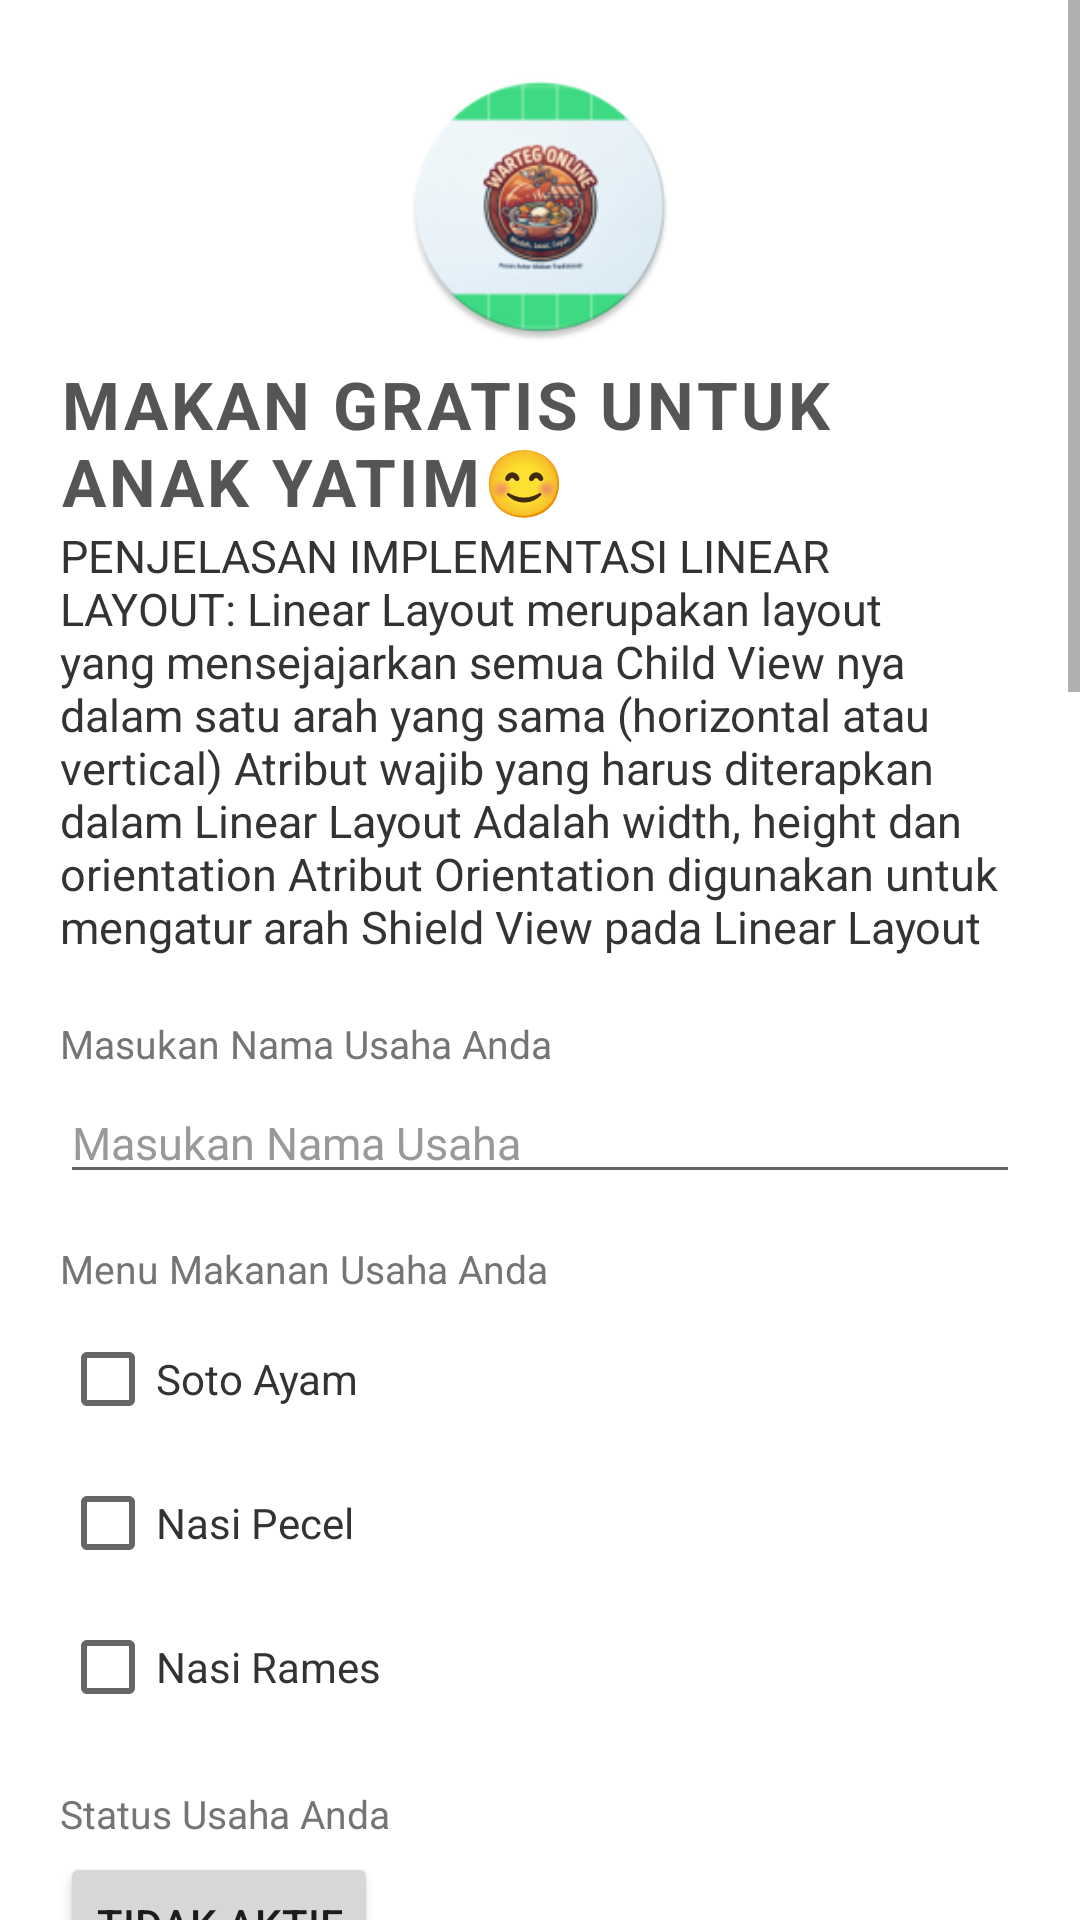

Reconstruct the res/layout file that produces this screen, plus the resources it refers to.
<!-- AndroidManifest.xml: application theme Theme.MyApplication -->
<!-- res/layout/fragment_satu.xml -->
<?xml version="1.0" encoding="utf-8"?>
<ScrollView xmlns:android="http://schemas.android.com/apk/res/android"
    android:layout_width="match_parent"
    android:layout_height="match_parent"
    android:background="#FFFFFF"
    android:fillViewport="true">

    <LinearLayout
        android:layout_width="match_parent"
        android:layout_height="wrap_content"
        android:orientation="vertical"
        android:paddingHorizontal="20dp"
        android:paddingVertical="16dp">

        
        <LinearLayout
            android:layout_width="match_parent"
            android:layout_height="wrap_content"
            android:orientation="vertical"
            android:gravity="center"
            android:layout_marginTop="8dp"
            android:layout_marginBottom="20dp">

            <ImageView
                android:layout_width="90dp"
                android:layout_height="90dp"
                android:src="@mipmap/ic_launcher_round"
                android:contentDescription="Logo Warteg Online"
                android:layout_marginBottom="6dp" />

            <TextView
                android:layout_width="wrap_content"
                android:layout_height="wrap_content"
                android:text="MAKAN GRATIS UNTUK ANAK YATIM😊"
                android:textColor="#555555"
                android:textSize="22sp"
                android:textStyle="bold"
                android:letterSpacing="0.05" />

            <TextView
                android:layout_width="match_parent"
                android:layout_height="wrap_content"
                android:text="PENJELASAN IMPLEMENTASI LINEAR LAYOUT: Linear Layout merupakan layout yang mensejajarkan semua Child View nya dalam satu arah yang sama (horizontal atau vertical) Atribut wajib yang harus diterapkan dalam Linear Layout Adalah width, height dan orientation Atribut Orientation digunakan untuk mengatur arah Shield View pada Linear Layout "
                android:textColor="#333333"
                android:textSize="15sp"
                android:textStyle="normal" />
        </LinearLayout>

        
        <TextView
            android:layout_width="match_parent"
            android:layout_height="wrap_content"
            android:text="Masukan Nama Usaha Anda"
            android:textColor="#757575"
            android:textSize="13sp"
            android:layout_marginBottom="4dp" />

        <EditText
            android:id="@+id/etNamaUsaha"
            android:layout_width="match_parent"
            android:layout_height="wrap_content"
            android:hint="Masukan Nama Usaha"
            android:textColor="#000000"
            android:textColorHint="#999999"
            android:textSize="15sp"
            android:inputType="text"
            android:layout_marginBottom="16dp" />

        
        <TextView
            android:layout_width="match_parent"
            android:layout_height="wrap_content"
            android:text="Menu Makanan Usaha Anda"
            android:textColor="#757575"
            android:textSize="13sp"
            android:layout_marginBottom="4dp" />

        <CheckBox
            android:id="@+id/cbSoto"
            android:layout_width="wrap_content"
            android:layout_height="wrap_content"
            android:text="Soto Ayam"
            android:textColor="#333333"
            android:textSize="14sp" />

        <CheckBox
            android:id="@+id/cbPecel"
            android:layout_width="wrap_content"
            android:layout_height="wrap_content"
            android:text="Nasi Pecel"
            android:textColor="#333333"
            android:textSize="14sp" />

        <CheckBox
            android:id="@+id/cbRames"
            android:layout_width="wrap_content"
            android:layout_height="wrap_content"
            android:text="Nasi Rames"
            android:textColor="#333333"
            android:textSize="14sp"
            android:layout_marginBottom="16dp" />

        
        <TextView
            android:layout_width="match_parent"
            android:layout_height="wrap_content"
            android:text="Status Usaha Anda"
            android:textColor="#757575"
            android:textSize="13sp"
            android:layout_marginBottom="4dp" />

        <ToggleButton
            android:id="@+id/status_usaha"
            android:layout_width="wrap_content"
            android:layout_height="wrap_content"
            android:textOn="AKTIF"
            android:textOff="TIDAK AKTIF"
            android:layout_marginBottom="16dp" />

        
        <TextView
            android:layout_width="match_parent"
            android:layout_height="wrap_content"
            android:text="Status Promo"
            android:textColor="#757575"
            android:textSize="13sp"
            android:layout_marginBottom="4dp" />

        <Switch
            android:id="@+id/status_promo"
            android:layout_width="wrap_content"
            android:layout_height="wrap_content"
            android:layout_marginBottom="16dp" />

        
        <TextView
            android:layout_width="match_parent"
            android:layout_height="wrap_content"
            android:text="Kategori Usaha"
            android:textColor="#757575"
            android:textSize="13sp"
            android:layout_marginBottom="4dp" />

        <RadioGroup
            android:id="@+id/kategori_usaha"
            android:layout_width="match_parent"
            android:layout_height="wrap_content"
            android:orientation="vertical"
            android:layout_marginBottom="16dp">

            <RadioButton
                android:id="@+id/rbKecil"
                android:layout_width="wrap_content"
                android:layout_height="wrap_content"
                android:text="Kecil"
                android:textColor="#333333"
                android:textSize="14sp" />

            <RadioButton
                android:id="@+id/rbMenengah"
                android:layout_width="wrap_content"
                android:layout_height="wrap_content"
                android:text="Menengah"
                android:textColor="#333333"
                android:textSize="14sp" />

            <RadioButton
                android:id="@+id/rbBesar"
                android:layout_width="wrap_content"
                android:layout_height="wrap_content"
                android:text="Besar"
                android:textColor="#333333"
                android:textSize="14sp" />
        </RadioGroup>

        
        <TextView
            android:layout_width="match_parent"
            android:layout_height="wrap_content"
            android:layout_marginTop="15dp"
            android:text="Waktu Buka"
            android:textColor="#757575"
            android:textSize="13sp"
            android:layout_marginBottom="4dp" />

        <TimePicker
            android:id="@+id/waktu_buka"
            android:layout_width="match_parent"
            android:layout_height="wrap_content"
            android:timePickerMode="spinner"
            android:theme="@android:style/Theme.Holo.Light"
            android:layout_marginBottom="16dp" />

        
        <TextView
            android:layout_width="match_parent"
            android:layout_height="wrap_content"
            android:layout_marginTop="15dp"
            android:text="Waktu Promo Utama"
            android:textColor="#757575"
            android:textSize="13sp"
            android:layout_marginBottom="4dp" />

        <DatePicker
            android:id="@+id/waktu_promo_utama"
            android:layout_width="match_parent"
            android:layout_height="wrap_content"
            android:datePickerMode="calendar"
            android:calendarViewShown="false"
            android:theme="@style/CustomDatePickerStyle"
            android:layout_marginBottom="16dp" />

        
        <Button
            android:id="@+id/btnOk"
            android:layout_width="match_parent"
            android:layout_height="wrap_content"
            android:backgroundTint="#2F56C8"
            android:text="OK"
            android:textColor="#FFFFFF"
            android:textStyle="bold"
            android:textSize="16sp"
            android:layout_marginBottom="16dp" />

        
        <TextView
            android:id="@+id/tvReview"
            android:layout_width="match_parent"
            android:layout_height="wrap_content"
            android:text="Review Profile Usaha"
            android:textColor="#888888"
            android:textSize="14sp"
            android:lineSpacingExtra="4dp" />

    </LinearLayout>
</ScrollView>
<!-- resources referenced by this layout -->
<resources>
  <!-- mipmap ic_launcher_round: webp bitmap (mipmap-hdpi, 5942 bytes) -->
  <style name="CustomDatePickerStyle" parent="Theme.MaterialComponents.Light.Dialog">
          <item name="colorPrimary">#00C897</item>
          <item name="colorPrimaryDark">#00C897</item>
          <item name="colorAccent">#00C897</item>
          <item name="android:colorPrimary">#00C897</item>
          <item name="android:colorAccent">#00C897</item>
          <item name="android:windowBackground">@android:color/white</item>
      </style>
  <style name="Theme.MyApplication" parent="Theme.MaterialComponents.Light.NoActionBar">
  
          <item name="colorPrimary">#2F56C8</item>
          <item name="colorSecondary">#00BCD4</item>
          <item name="colorAccent">#00BCD4</item>
  
          <item name="android:windowBackground">@color/white</item>
          <item name="android:statusBarColor">@color/white</item>
          <item name="android:navigationBarColor">@color/white</item>
  
          <item name="android:windowLightStatusBar">true</item>
          <item name="android:windowLightNavigationBar">true</item>
  
      </style>
  <!-- not gathered from this repository: default colours our renderer supplied (Android Studio template values) -->
  <color name="white">#FFFFFFFF</color>
</resources>
